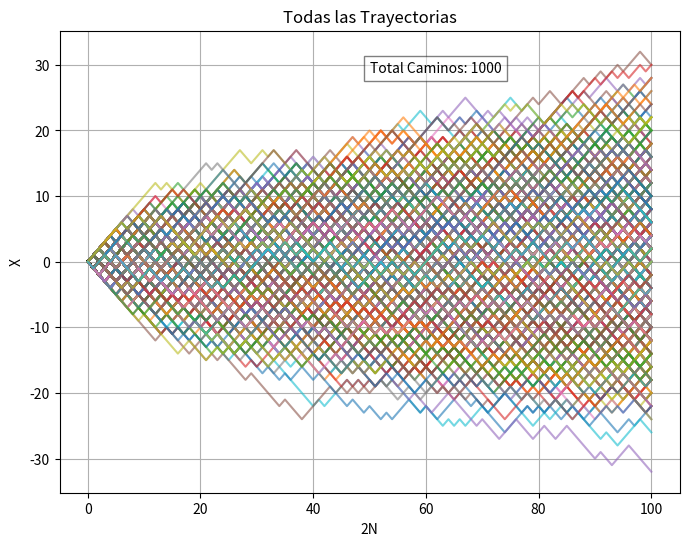
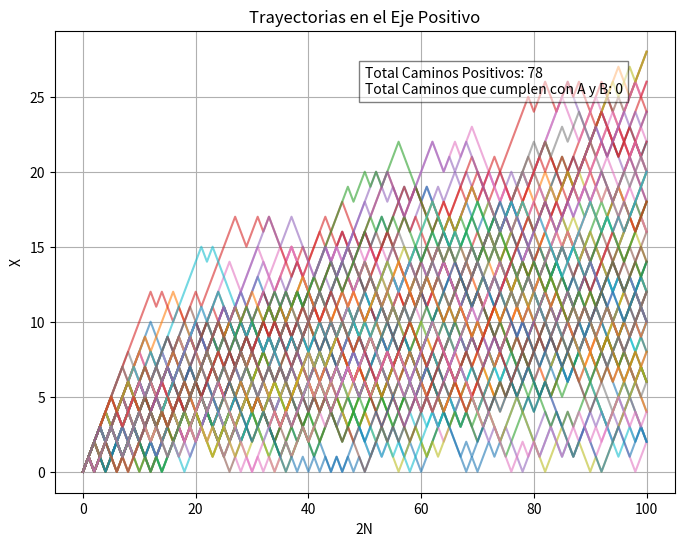

These charts were generated, in order, by the following Python code:
import numpy as np
import matplotlib.pyplot as plt

def camino_aleatorio(N):
    x = np.arange(0, 2 * N + 1)  # Rango correcto de pasos
    y = np.zeros(2 * N + 1, dtype=int)
    pasos_y = np.random.choice([-1, 1], size=2 * N)  # Pasos aleatorios
    for i in range(1, 2 * N + 1):
        y[i] = y[i - 1] + pasos_y[i - 1]
    return x, y

def graficar_caminos(N, num_trayectorias=10):
    caminos = [camino_aleatorio(N) for _ in range(num_trayectorias)]

    # Evento A: Trayectorias que terminan en (2N, 0)
    evento_A = sum(1 for _, y in caminos if y[-1] == 0)

    # Evento B: Trayectorias que nunca bajan del eje positivo
    caminos_positivos = [(x, y) for x, y in caminos if np.all(y >= 0)]
    evento_B = len(caminos_positivos)

    # Contar eventos que cumplen A y B simultáneamente
    evento_A_y_B = sum(1 for _, y in caminos_positivos if y[-1] == 0)

    # Probabilidades
    Pr_A = evento_A / num_trayectorias
    Pr_B = evento_B / num_trayectorias
    Pr_A_y_B = evento_A_y_B / num_trayectorias  # Nueva cuenta correcta

    print(f"Número de trayectorias que terminan en (2N, 0) (Evento A): {evento_A}")
    print(f"Número de trayectorias que permanecen en el eje positivo (Evento B): {evento_B}")
    print(f"Número de trayectorias que cumplen A y B simultáneamente: {evento_A_y_B}")
    print(f"Pr(A) = {Pr_A:.4f}")
    print(f"Pr(B) = {Pr_B:.4f}")
    print(f"Pr(A ∩ B) = {Pr_A_y_B:.4f}")

    # Gráfico con todas las trayectorias
    plt.figure(figsize=(8, 6))
    for x, y in caminos:
        plt.plot(x, y, alpha=0.6)
    plt.xlabel("2N")
    plt.ylabel("X")
    plt.title("Todas las Trayectorias")
    plt.grid(True)
    plt.text(N, max(max(y) for _, y in caminos) * 0.9, f"Total Caminos: {num_trayectorias}",
             bbox=dict(facecolor='white', alpha=0.5))
    plt.show()

    # Gráfico con solo trayectorias que permanecen en el eje positivo
    if evento_B > 0:
        plt.figure(figsize=(8, 6))
        for x, y in caminos_positivos:
            plt.plot(x, y, alpha=0.6)
        plt.xlabel("2N")
        plt.ylabel("X")
        plt.title("Trayectorias en el Eje Positivo")
        plt.grid(True)
        plt.text(N, max(max(y) for _, y in caminos_positivos) * 0.9, f"Total Caminos Positivos: {evento_B} \nTotal Caminos que cumplen con A y B: {evento_A_y_B}",
                 bbox=dict(facecolor='white', alpha=0.5))
        plt.show()
    else:
        print("No hay trayectorias que se mantengan en el eje positivo.")

# Parámetro N
graficar_caminos(N=50, num_trayectorias=1000)

